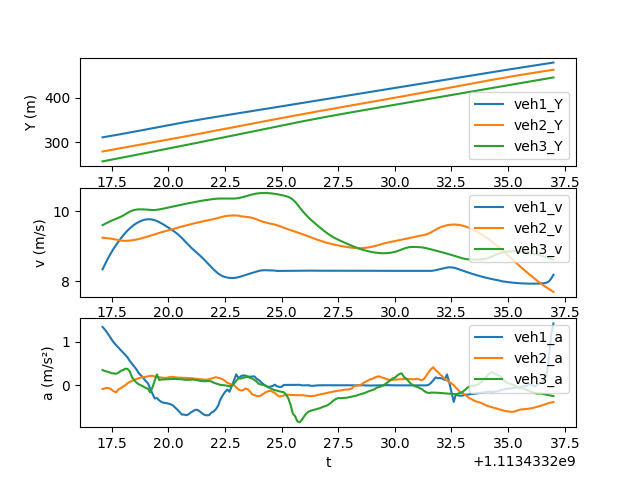

Source data for this figure (header and first rows):
t, veh_ID1, Y1, v1, a1, Following1, veh_ID2, Y2, v2, a2, Following2, veh_ID3, Y3, v3, a3
1113433217, 60.0, 310.8, 8.341, 1.342, 79.0, 79.0, 278.9, 9.247, -0.08344, 87.0, 87.0, 256.6, 9.606, 0.3501
1113433217, 60.0, 311.7, 8.476, 1.283, 79.0, 79.0, 279.8, 9.238, -0.07321, 87.0, 87.0, 257.6, 9.64, 0.3288
1113433217, 60.0, 312.5, 8.604, 1.215, 79.0, 79.0, 280.7, 9.232, -0.05924, 87.0, 87.0, 258.6, 9.674, 0.3163
1113433217, 60.0, 313.4, 8.725, 1.138, 79.0, 79.0, 281.6, 9.225, -0.06902, 87.0, 87.0, 259.5, 9.705, 0.2993
1113433218, 60.0, 314.3, 8.838, 1.055, 79.0, 79.0, 282.5, 9.218, -0.1007, 87.0, 87.0, 260.5, 9.735, 0.2772
1113433218, 60.0, 315.1, 8.944, 0.9828, 79.0, 79.0, 283.5, 9.206, -0.1417, 87.0, 87.0, 261.5, 9.762, 0.2743
1113433218, 60.0, 316, 9.042, 0.9221, 79.0, 79.0, 284.4, 9.192, -0.1613, 87.0, 87.0, 262.5, 9.788, 0.2656
1113433218, 60.0, 316.9, 9.134, 0.8693, 79.0, 79.0, 285.3, 9.178, -0.09259, 87.0, 87.0, 263.4, 9.815, 0.288
1113433218, 60.0, 317.9, 9.221, 0.8108, 79.0, 79.0, 286.2, 9.167, -0.06628, 87.0, 87.0, 264.4, 9.844, 0.3326
1113433218, 60.0, 318.8, 9.303, 0.7578, 79.0, 79.0, 287.1, 9.159, -0.03316, 87.0, 87.0, 265.4, 9.878, 0.3487
1113433218, 60.0, 319.7, 9.379, 0.7022, 79.0, 79.0, 288.1, 9.157, 0.0002757, 87.0, 87.0, 266.4, 9.916, 0.3806
1113433218, 60.0, 320.7, 9.449, 0.6438, 79.0, 79.0, 289, 9.159, 0.04627, 87.0, 87.0, 267.4, 9.956, 0.3772
1113433218, 60.0, 321.6, 9.513, 0.5628, 79.0, 79.0, 289.9, 9.164, 0.07644, 87.0, 87.0, 268.4, 9.992, 0.3213
1113433218, 60.0, 322.6, 9.57, 0.496, 79.0, 79.0, 290.8, 9.172, 0.09996, 87.0, 87.0, 269.4, 10.02, 0.1847
1113433218, 60.0, 323.5, 9.619, 0.4274, 79.0, 79.0, 291.7, 9.182, 0.128, 87.0, 87.0, 270.4, 10.04, 0.1162
1113433219, 60.0, 324.5, 9.662, 0.364, 79.0, 79.0, 292.6, 9.194, 0.1432, 87.0, 87.0, 271.4, 10.05, 0.06016
1113433219, 60.0, 325.5, 9.698, 0.277, 79.0, 79.0, 293.6, 9.209, 0.1655, 87.0, 87.0, 272.4, 10.06, 0.0219
1113433219, 60.0, 326.4, 9.728, 0.2257, 79.0, 79.0, 294.5, 9.225, 0.1786, 87.0, 87.0, 273.4, 10.06, -0.0005827
1113433219, 60.0, 327.4, 9.751, 0.1672, 79.0, 79.0, 295.4, 9.243, 0.1887, 87.0, 87.0, 274.4, 10.06, -0.02828
1113433219, 60.0, 328.4, 9.767, 0.1005, 79.0, 79.0, 296.3, 9.262, 0.1943, 87.0, 87.0, 275.4, 10.05, -0.05792
1113433219, 60.0, 329.4, 9.775, 0.04956, 79.0, 79.0, 297.3, 9.281, 0.2063, 87.0, 87.0, 276.4, 10.05, -0.07826
1113433219, 60.0, 330.3, 9.774, -0.07239, 79.0, 79.0, 298.2, 9.302, 0.2153, 87.0, 87.0, 277.4, 10.04, -0.163
1113433219, 60.0, 331.3, 9.765, -0.1902, 79.0, 79.0, 299.1, 9.324, 0.217, 87.0, 87.0, 278.4, 10.04, -0.05496
1113433219, 60.0, 332.3, 9.748, -0.3034, 79.0, 79.0, 300.1, 9.345, 0.2032, 87.0, 87.0, 279.4, 10.04, 0.1037
1113433220, 60.0, 333.3, 9.723, -0.2926, 79.0, 79.0, 301, 9.365, 0.1947, 87.0, 87.0, 280.4, 10.05, 0.2495
1113433220, 60.0, 334.2, 9.693, -0.3476, 79.0, 79.0, 301.9, 9.385, 0.1877, 87.0, 87.0, 281.4, 10.06, 0.1207
1113433220, 60.0, 335.2, 9.658, -0.3825, 79.0, 79.0, 302.9, 9.404, 0.1775, 87.0, 87.0, 282.5, 10.07, 0.1329
1113433220, 60.0, 336.2, 9.62, -0.4027, 79.0, 79.0, 303.8, 9.421, 0.1721, 87.0, 87.0, 283.5, 10.08, 0.1358
1113433220, 60.0, 337.1, 9.581, -0.4088, 79.0, 79.0, 304.7, 9.438, 0.1685, 87.0, 87.0, 284.5, 10.1, 0.1376
1113433220, 60.0, 338.1, 9.54, -0.4197, 79.0, 79.0, 305.7, 9.455, 0.1798, 87.0, 87.0, 285.5, 10.11, 0.1391
1113433220, 60.0, 339, 9.499, -0.4347, 79.0, 79.0, 306.6, 9.474, 0.1945, 87.0, 87.0, 286.5, 10.12, 0.1424
1113433220, 60.0, 340, 9.455, -0.4601, 79.0, 79.0, 307.6, 9.493, 0.1921, 87.0, 87.0, 287.5, 10.14, 0.1452
1113433220, 60.0, 340.9, 9.408, -0.5081, 79.0, 79.0, 308.5, 9.512, 0.1844, 87.0, 87.0, 288.5, 10.15, 0.1475
1113433220, 60.0, 341.9, 9.357, -0.5593, 79.0, 79.0, 309.5, 9.53, 0.1775, 87.0, 87.0, 289.5, 10.17, 0.1449
1113433220, 60.0, 342.8, 9.301, -0.6165, 79.0, 79.0, 310.4, 9.548, 0.1756, 87.0, 87.0, 290.6, 10.18, 0.1439
1113433221, 60.0, 343.7, 9.239, -0.673, 79.0, 79.0, 311.4, 9.566, 0.175, 87.0, 87.0, 291.6, 10.2, 0.1382
1113433221, 60.0, 344.6, 9.173, -0.6738, 79.0, 79.0, 312.4, 9.583, 0.1729, 87.0, 87.0, 292.6, 10.21, 0.1293
1113433221, 60.0, 345.6, 9.103, -0.6878, 79.0, 79.0, 313.3, 9.601, 0.1701, 87.0, 87.0, 293.6, 10.22, 0.126
1113433221, 60.0, 346.5, 9.034, -0.6671, 79.0, 79.0, 314.3, 9.618, 0.1668, 87.0, 87.0, 294.6, 10.23, 0.1266
1113433221, 60.0, 347.4, 8.969, -0.623, 79.0, 79.0, 315.2, 9.634, 0.1619, 87.0, 87.0, 295.7, 10.25, 0.1312
1113433221, 60.0, 348.3, 8.908, -0.5931, 79.0, 79.0, 316.2, 9.65, 0.1578, 87.0, 87.0, 296.7, 10.26, 0.1334
1113433221, 60.0, 349.1, 8.85, -0.562, 79.0, 79.0, 317.2, 9.666, 0.1533, 87.0, 87.0, 297.7, 10.27, 0.1243
1113433221, 60.0, 350, 8.795, -0.5676, 79.0, 79.0, 318.1, 9.682, 0.1486, 87.0, 87.0, 298.7, 10.29, 0.1147
1113433221, 60.0, 350.9, 8.737, -0.6053, 79.0, 79.0, 319.1, 9.696, 0.1439, 87.0, 87.0, 299.8, 10.3, 0.1031
1113433222, 60.0, 351.8, 8.675, -0.6468, 79.0, 79.0, 320.1, 9.711, 0.1369, 87.0, 87.0, 300.8, 10.31, 0.09496
1113433222, 60.0, 352.6, 8.609, -0.6798, 79.0, 79.0, 321, 9.724, 0.1295, 87.0, 87.0, 301.8, 10.32, 0.09465
1113433222, 60.0, 353.5, 8.54, -0.6913, 79.0, 79.0, 322, 9.737, 0.1273, 87.0, 87.0, 302.9, 10.33, 0.09766
1113433222, 60.0, 354.3, 8.472, -0.6861, 79.0, 79.0, 323, 9.75, 0.14, 87.0, 87.0, 303.9, 10.34, 0.09728
1113433222, 60.0, 355.2, 8.404, -0.6294, 79.0, 79.0, 324, 9.764, 0.1533, 87.0, 87.0, 304.9, 10.35, 0.0893
1113433222, 60.0, 356, 8.339, -0.6028, 79.0, 79.0, 324.9, 9.78, 0.1707, 87.0, 87.0, 306, 10.36, 0.05987
1113433222, 60.0, 356.9, 8.278, -0.5516, 79.0, 79.0, 325.9, 9.797, 0.1862, 87.0, 87.0, 307, 10.36, 0.04252
1113433222, 60.0, 357.7, 8.223, -0.4708, 79.0, 79.0, 326.9, 9.815, 0.17, 87.0, 87.0, 308, 10.37, 0.02412
1113433222, 60.0, 358.5, 8.179, -0.3271, 79.0, 79.0, 327.9, 9.833, 0.1606, 87.0, 87.0, 309.1, 10.37, 0.009856
1113433222, 60.0, 359.3, 8.145, -0.2362, 79.0, 79.0, 328.9, 9.849, 0.137, 87.0, 87.0, 310.1, 10.37, 0.004685
1113433222, 60.0, 360.1, 8.121, -0.1576, 79.0, 79.0, 329.9, 9.863, 0.1075, 87.0, 87.0, 311.1, 10.37, -0.000494
1113433223, 60.0, 360.9, 8.106, -0.09807, 79.0, 79.0, 330.8, 9.873, 0.0567, 87.0, 87.0, 312.2, 10.37, -0.01034
1113433223, 60.0, 361.8, 8.097, -0.1488, 79.0, 79.0, 331.8, 9.88, 0.03771, 87.0, 87.0, 313.2, 10.37, -0.02131
1113433223, 60.0, 362.6, 8.093, -0.02318, 79.0, 79.0, 332.8, 9.884, 0.01908, 87.0, 87.0, 314.3, 10.37, -0.01153
1113433223, 60.0, 363.4, 8.095, 0.1109, 79.0, 79.0, 333.8, 9.886, 3.654682351523904e-05, 87.0, 87.0, 315.3, 10.37, 0.03632
1113433223, 60.0, 364.2, 8.103, 0.2519, 79.0, 79.0, 334.8, 9.884, -0.04799, 87.0, 87.0, 316.3, 10.37, 0.1024
... 140 more rows
